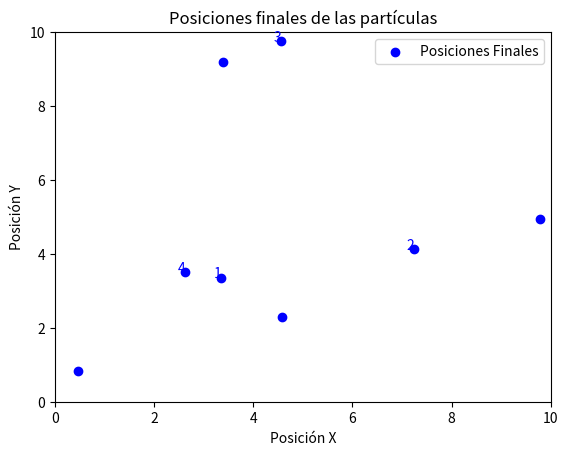

The script that saved this image:
import numpy as np
import matplotlib.pyplot as plt

# Parámetros del sistema
N = 4  # Número de partículas
lado_cuadrado = 10.0  # Tamaño del cuadrado
radio_p = 0.01  # Distancia mínima entre partículas
masa = 1e-4  # Masa de cada partícula
epsilon = 1e-10  # Profundidad del pozo de Lennard-Jones
sigma = 4.0  # Distancia a la cual el potencial es cero
dt = 0.01  # Paso de tiempo
num_steps = 1000  # Número de pasos de simulación
temperatura = 1000.0  # Temperatura objetivo del sistema

# Generación de posiciones iniciales aleatorias con restricción de radio
posiciones = np.zeros((N, 2))
for i in range(N):
    while True:
        nueva_posicion = np.random.uniform(0, lado_cuadrado, 2)
        cumple_distancia = True
        for j in range(i):
            if np.linalg.norm(nueva_posicion - posiciones[j]) < radio_p:
                cumple_distancia = False
                break
        if cumple_distancia:
            posiciones[i] = nueva_posicion
            break

# Mostrar posiciones iniciales
plt.scatter(posiciones[:, 0], posiciones[:, 1], color="blue")
plt.xlim(0, lado_cuadrado)
plt.ylim(0, lado_cuadrado)
plt.title("Posiciones iniciales aleatorias")
plt.xlabel("Posición X")
plt.ylabel("Posición Y")
plt.grid(True)
plt.show()

# Generación de velocidades iniciales con distribución de Maxwell-Boltzmann
velocidades = np.random.normal(0, np.sqrt(temperatura / masa), (N, 2))

# Función para calcular fuerzas de Lennard-Jones con condiciones periódicas
def calcular_fuerzas(posiciones):
    fuerzas = np.zeros((N, 2))  # Fuerzas sobre cada partícula
    for i in range(N):
        for j in range(i + 1, N):
            # Vector de distancia con condiciones periódicas
            delta = posiciones[j] - posiciones[i]
            delta = delta - lado_cuadrado * np.round(delta / lado_cuadrado)
            distancia = np.linalg.norm(delta)
            
            # Cálculo de la fuerza de Lennard-Jones
            if distancia < lado_cuadrado / 2 and distancia> radio_p:
                fuerza_magnitud = 24 * epsilon * (2 * (sigma / distancia)**12 - (sigma / distancia)**6) / distancia**2
                fuerza = fuerza_magnitud * delta
                fuerzas[i] += fuerza
                fuerzas[j] -= fuerza
    return fuerzas  # Retornamos las fuerzas en lugar de fuerzas/masa

# Simulación con el método de Verlet de velocidades
for step in range(num_steps):
    # Calcular fuerzas iniciales
    fuerzas = calcular_fuerzas(posiciones)
    
    # Calcular aceleraciones
    aceleraciones = fuerzas / masa  # Aceleraciones directamente

    # Actualización de posiciones
    nuevas_posiciones = posiciones + velocidades * dt + 0.5 * aceleraciones * dt**2
    
    # Condiciones de frontera periódicas
    nuevas_posiciones = nuevas_posiciones % lado_cuadrado
    
    # Calcular nuevas fuerzas después de actualizar posiciones
    nuevas_fuerzas = calcular_fuerzas(nuevas_posiciones)
    
    # Calcular nuevas aceleraciones
    nuevas_aceleraciones = nuevas_fuerzas / masa  # Nuevas aceleraciones

    # Actualización de velocidades
    velocidades += 0.5 * (aceleraciones + nuevas_aceleraciones) * dt
    
    # Actualizar posiciones para el próximo paso
    posiciones = nuevas_posiciones

#Imprimimos las posiciones finales de las partículas
print("Posiciones finales de las partículas:")
print(posiciones)

# Graficar las posiciones finales de las partículas
plt.scatter(posiciones[:, 0], posiciones[:, 1], color="blue", label="Posiciones Finales")
for i in range(N):
    plt.text(posiciones[i, 0], posiciones[i, 1], f"{i+1}", ha='right', color="blue")

plt.xlim(0, lado_cuadrado)
plt.ylim(0, lado_cuadrado)
plt.xlabel("Posición X")
plt.ylabel("Posición Y")
plt.title("Posiciones finales de las partículas")
plt.legend()
plt.grid()
plt.show()
